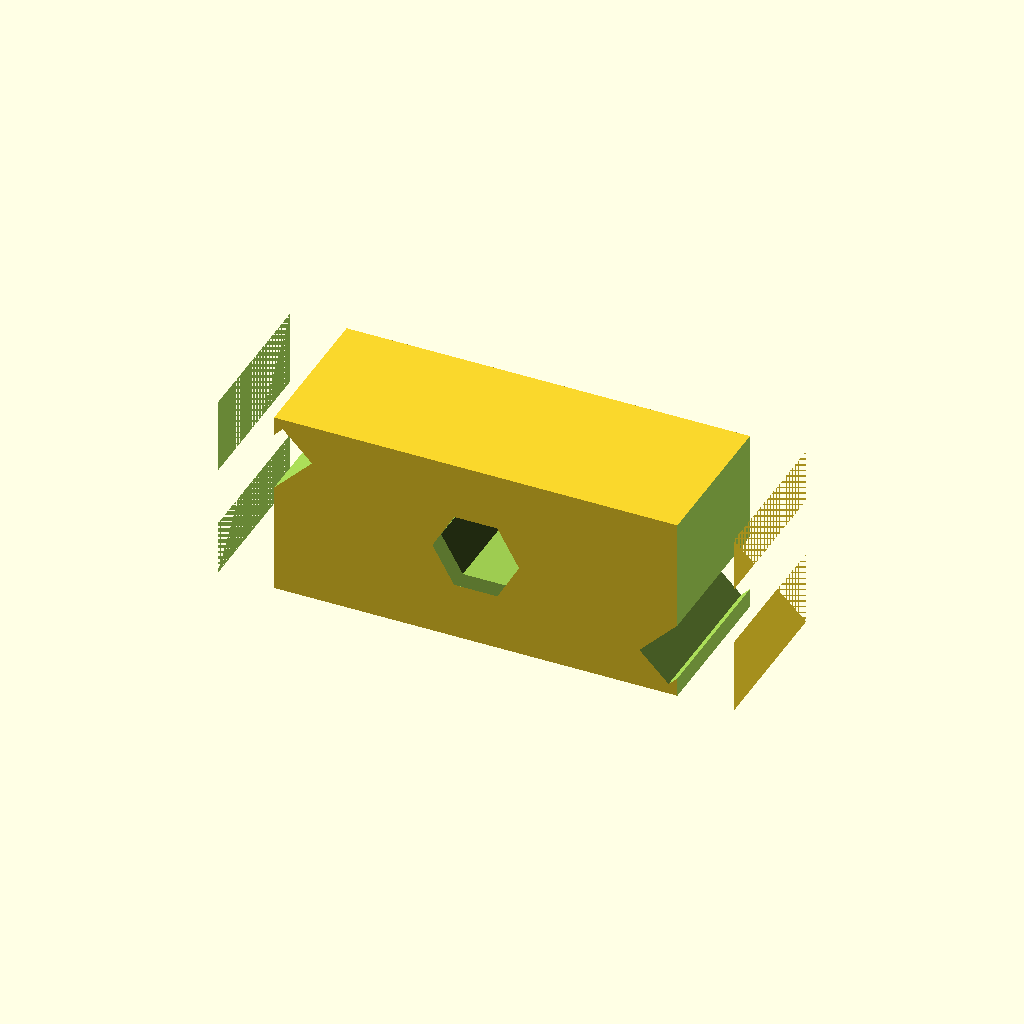
Cell 1: the model at its default parameters.
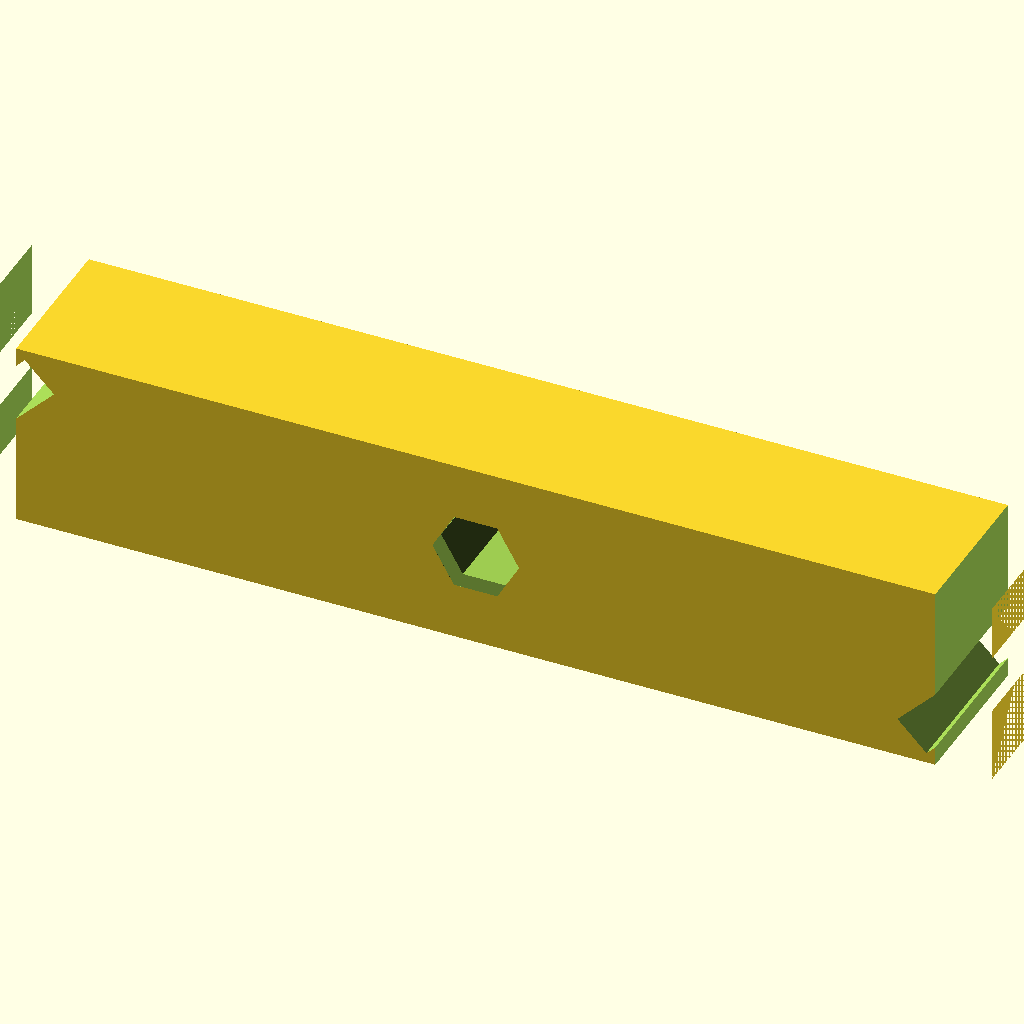
Cell 2: L = 110 (everything else at default).
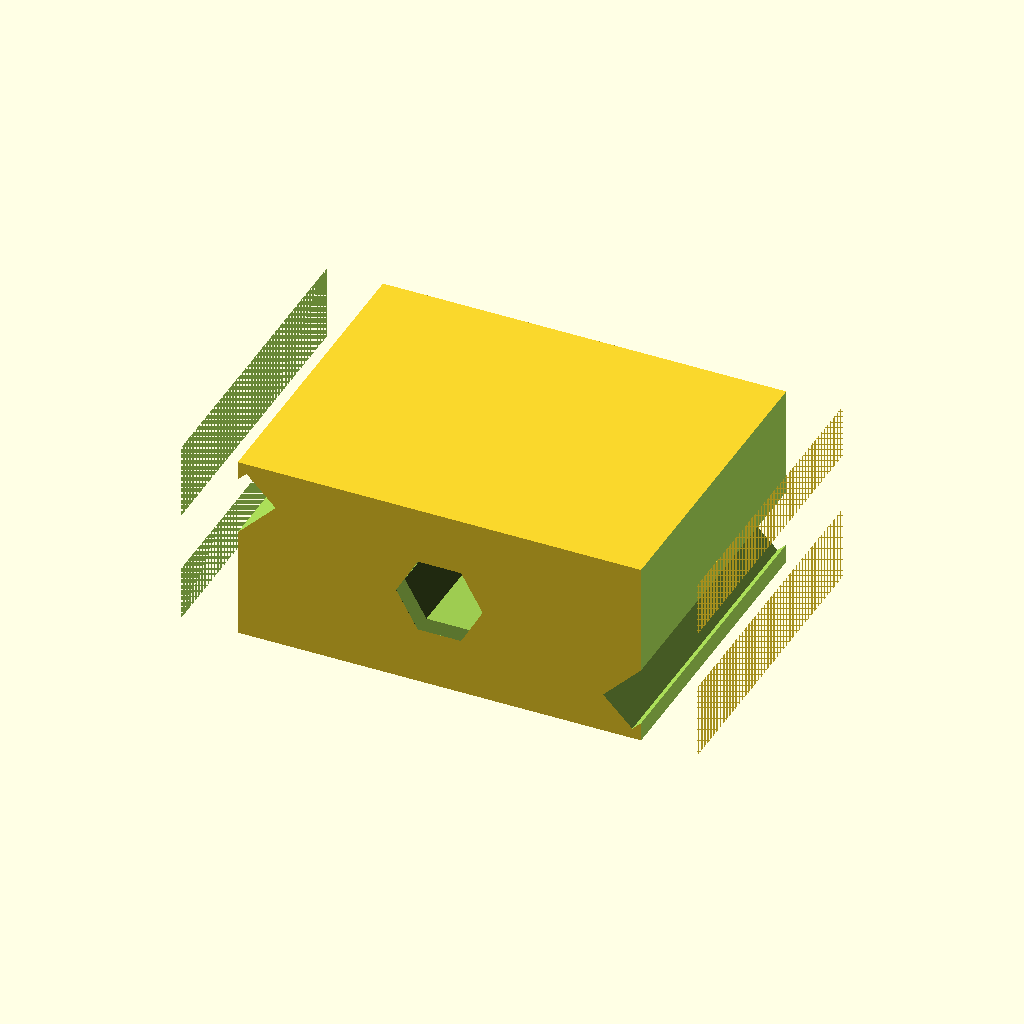
Cell 3: the same model with W = 33.2.
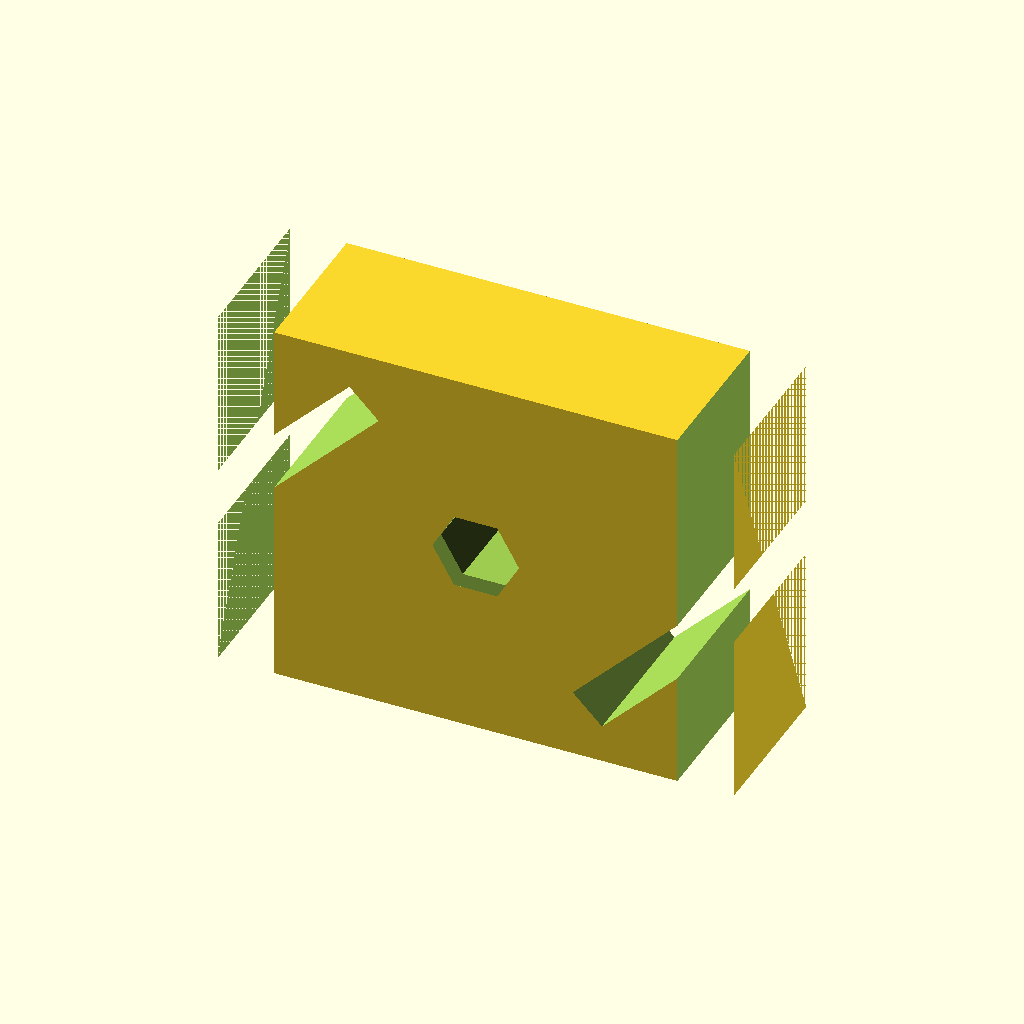
Cell 4: H = 40.2 (everything else at default).
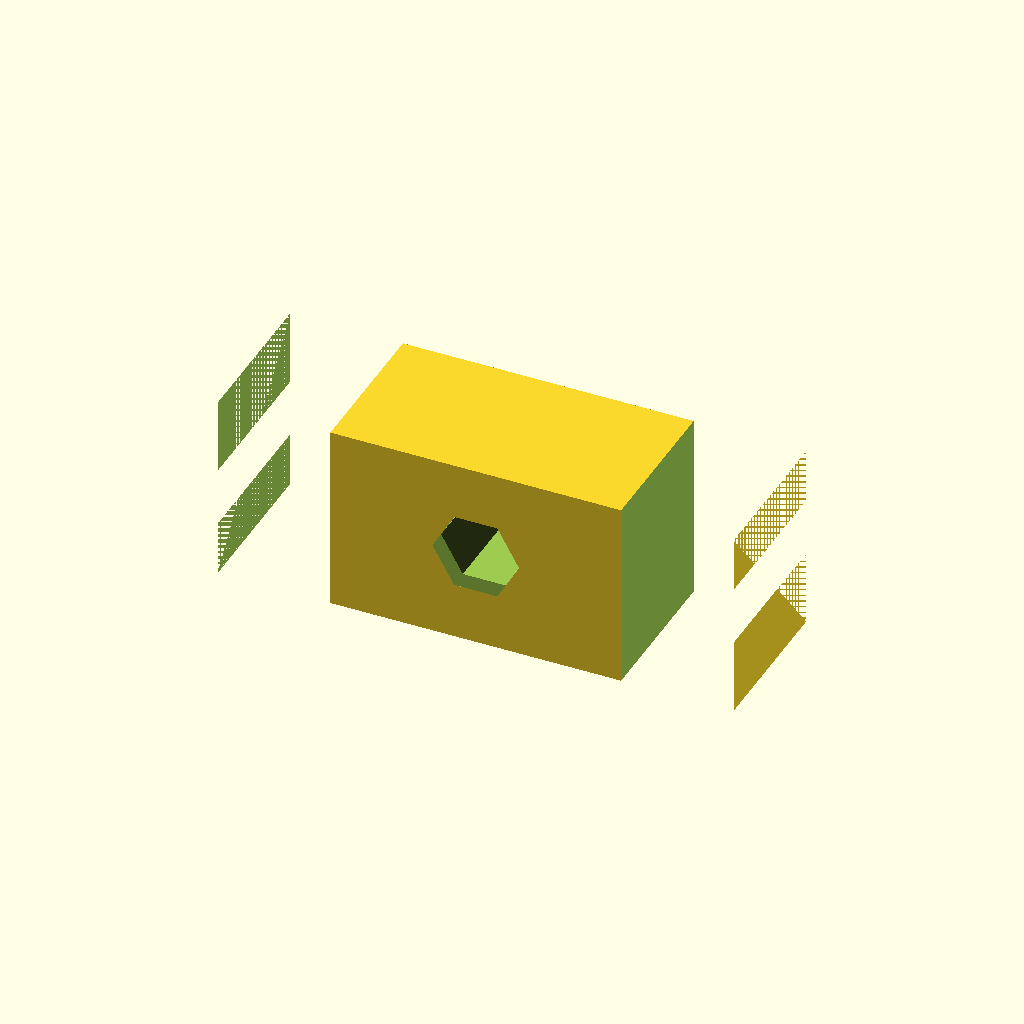
Cell 5: end_relief_len = 12 (everything else at default).
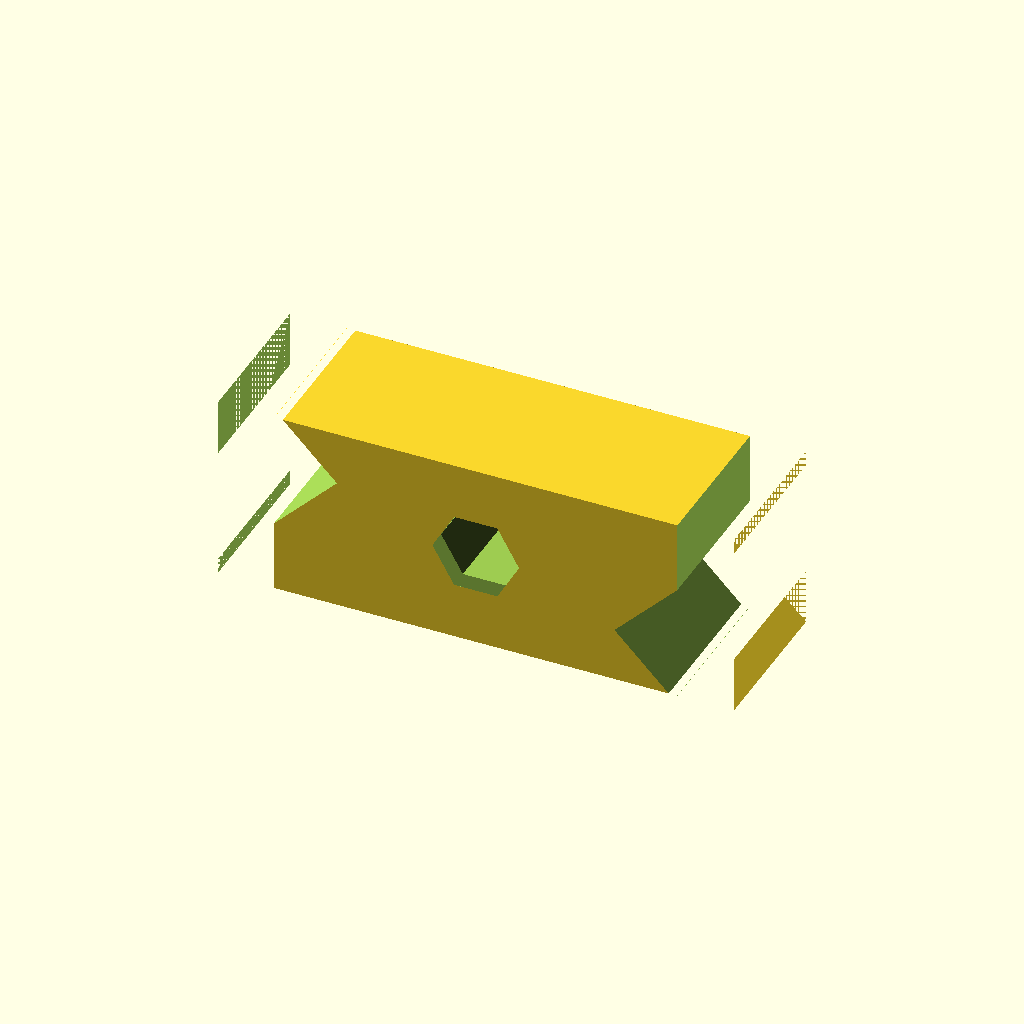
Cell 6 — end_chamfer set to 4.4, the other parameters unchanged.
All cells are drawn from one camera (rotation 55°, 0°, 25°, orthographic, colour scheme Cornfield), so only the parameter changes between them.
OpenSCAD source file results/slice100k/gpt52/scad/103087.scad:
$fn=96;

L = 55.0;
W = 16.6;
H = 20.1;

end_relief_len = 6.0;
end_chamfer = 2.2;

hex_flat = 8.0;
hex_r = hex_flat / sqrt(3);

cs_depth = 2.0;
cs_extra_flat = 4.0;
cs_flat = hex_flat + cs_extra_flat;
cs_r = cs_flat / sqrt(3);

hole_x = 0;

module bar_body() {
    difference() {
        cube([L, W, H], center=true);

        for (sx = [-1, 1]) {
            translate([sx*(L/2 - end_relief_len/2), 0, 0])
                cube([end_relief_len, W + 0.6, H + 0.6], center=true);

            translate([sx*(L/2 - end_chamfer/2), 0, 0])
                rotate([0, 45, 0])
                    cube([end_chamfer*2, W + 0.8, H + 0.8], center=true);
        }
    }
}

module hex_through_with_v_countersink() {
    union() {
        translate([hole_x, 0, 0])
            rotate([90, 0, 0])
                cylinder(h=W + 1.0, r=hex_r, center=true, $fn=6);

        for (sy = [-1, 1]) {
            translate([hole_x, sy*(W/2 - cs_depth/2), 0])
                rotate([90, 0, 0])
                    cylinder(h=cs_depth, r1=cs_r, r2=hex_r, center=true, $fn=6);
        }
    }
}

difference() {
    bar_body();
    hex_through_with_v_countersink();
}
Parameter table extracted from the source (name, type, default, range or options):
L: number, default 55
W: number, default 16.6
H: number, default 20.1
end_relief_len: number, default 6
end_chamfer: number, default 2.2
hex_flat: number, default 8
cs_depth: number, default 2
cs_extra_flat: number, default 4
hole_x: number, default 0
